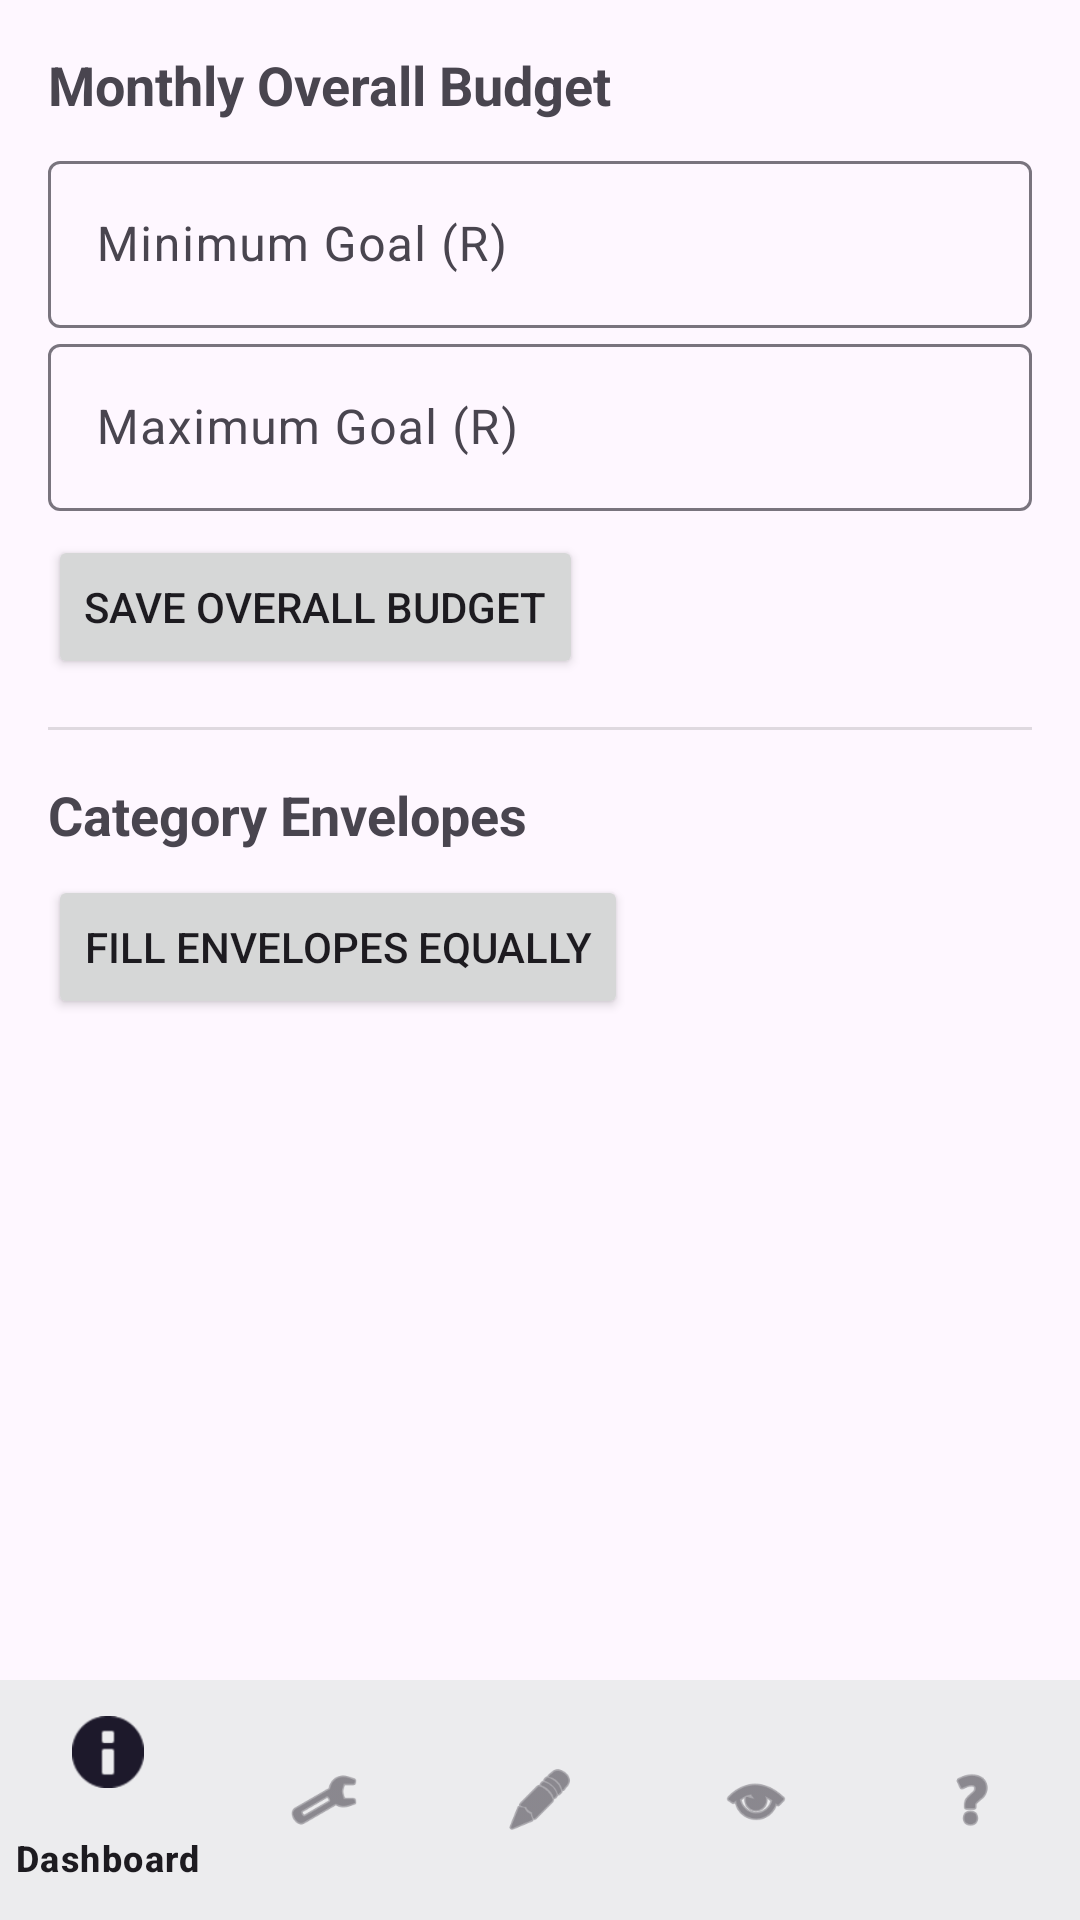

Produce the Android XML layout that renders to this screen, including the resource entries it uses.
<!-- AndroidManifest.xml: application theme Theme.BudgetWise -->
<!-- res/layout/activity_budgets.xml -->
<?xml version="1.0" encoding="utf-8"?>

<LinearLayout xmlns:android="http://schemas.android.com/apk/res/android"
    xmlns:app="http://schemas.android.com/apk/res-auto"
    android:layout_width="match_parent"
    android:layout_height="match_parent"
    android:orientation="vertical">

    <LinearLayout
        android:layout_width="match_parent"
        android:layout_height="0dp"
        android:layout_weight="1"
        android:orientation="vertical"
        android:padding="16dp">

        
        <TextView
            android:layout_width="wrap_content"
            android:layout_height="wrap_content"
            android:text="Monthly Overall Budget"
            android:textSize="18sp"
            android:textStyle="bold"
            android:layout_marginBottom="8dp" />

        <com.google.android.material.textfield.TextInputLayout
            android:layout_width="match_parent"
            android:layout_height="wrap_content"
            android:hint="Minimum Goal (R)"
            style="@style/Widget.Material3.TextInputLayout.OutlinedBox">

            <com.google.android.material.textfield.TextInputEditText
                android:id="@+id/minGoalEditText"
                android:layout_width="match_parent"
                android:layout_height="wrap_content"
                android:inputType="numberDecimal" />
        </com.google.android.material.textfield.TextInputLayout>

        <com.google.android.material.textfield.TextInputLayout
            android:layout_width="match_parent"
            android:layout_height="wrap_content"
            android:hint="Maximum Goal (R)"
            style="@style/Widget.Material3.TextInputLayout.OutlinedBox">

            <com.google.android.material.textfield.TextInputEditText
                android:id="@+id/maxGoalEditText"
                android:layout_width="match_parent"
                android:layout_height="wrap_content"
                android:inputType="numberDecimal" />
        </com.google.android.material.textfield.TextInputLayout>

        <Button
            android:id="@+id/saveOverallButton"
            android:layout_width="wrap_content"
            android:layout_height="wrap_content"
            android:text="Save Overall Budget"
            android:layout_marginTop="8dp" />

        <View
            android:layout_width="match_parent"
            android:layout_height="1dp"
            android:background="?android:attr/listDivider"
            android:layout_marginVertical="16dp" />

        <TextView
            android:layout_width="wrap_content"
            android:layout_height="wrap_content"
            android:text="Category Envelopes"
            android:textSize="18sp"
            android:textStyle="bold"
            android:layout_marginBottom="8dp" />

        <Button
            android:id="@+id/fillEnvelopesButton"
            android:layout_width="wrap_content"
            android:layout_height="wrap_content"
            android:text="Fill Envelopes Equally"
            android:layout_marginBottom="8dp" />

        <ListView
            android:id="@+id/categoryLimitsListView"
            android:layout_width="match_parent"
            android:layout_height="0dp"
            android:layout_weight="1"
            android:divider="?android:attr/listDivider"
            android:dividerHeight="1dp" />
    </LinearLayout>

    <com.google.android.material.bottomnavigation.BottomNavigationView
        android:id="@+id/bottomNavigation"
        android:layout_width="match_parent"
        android:layout_height="wrap_content"
        android:background="?android:attr/windowBackground"
        app:menu="@menu/bottom_nav_menu" />
</LinearLayout>
<!-- resources referenced by this layout -->
<resources>
  <style name="Theme.BudgetWise" parent="Theme.Material3.Light.NoActionBar">
          <item name="colorPrimary">@color/primary</item>
          <item name="colorPrimaryDark">@color/primary_dark</item>
          <item name="colorAccent">@color/accent</item>
      </style>
  <color name="primary">#2E7D32</color>
  <color name="primary_dark">#1B5E20</color>
  <color name="accent">#1565C0</color>
</resources>
